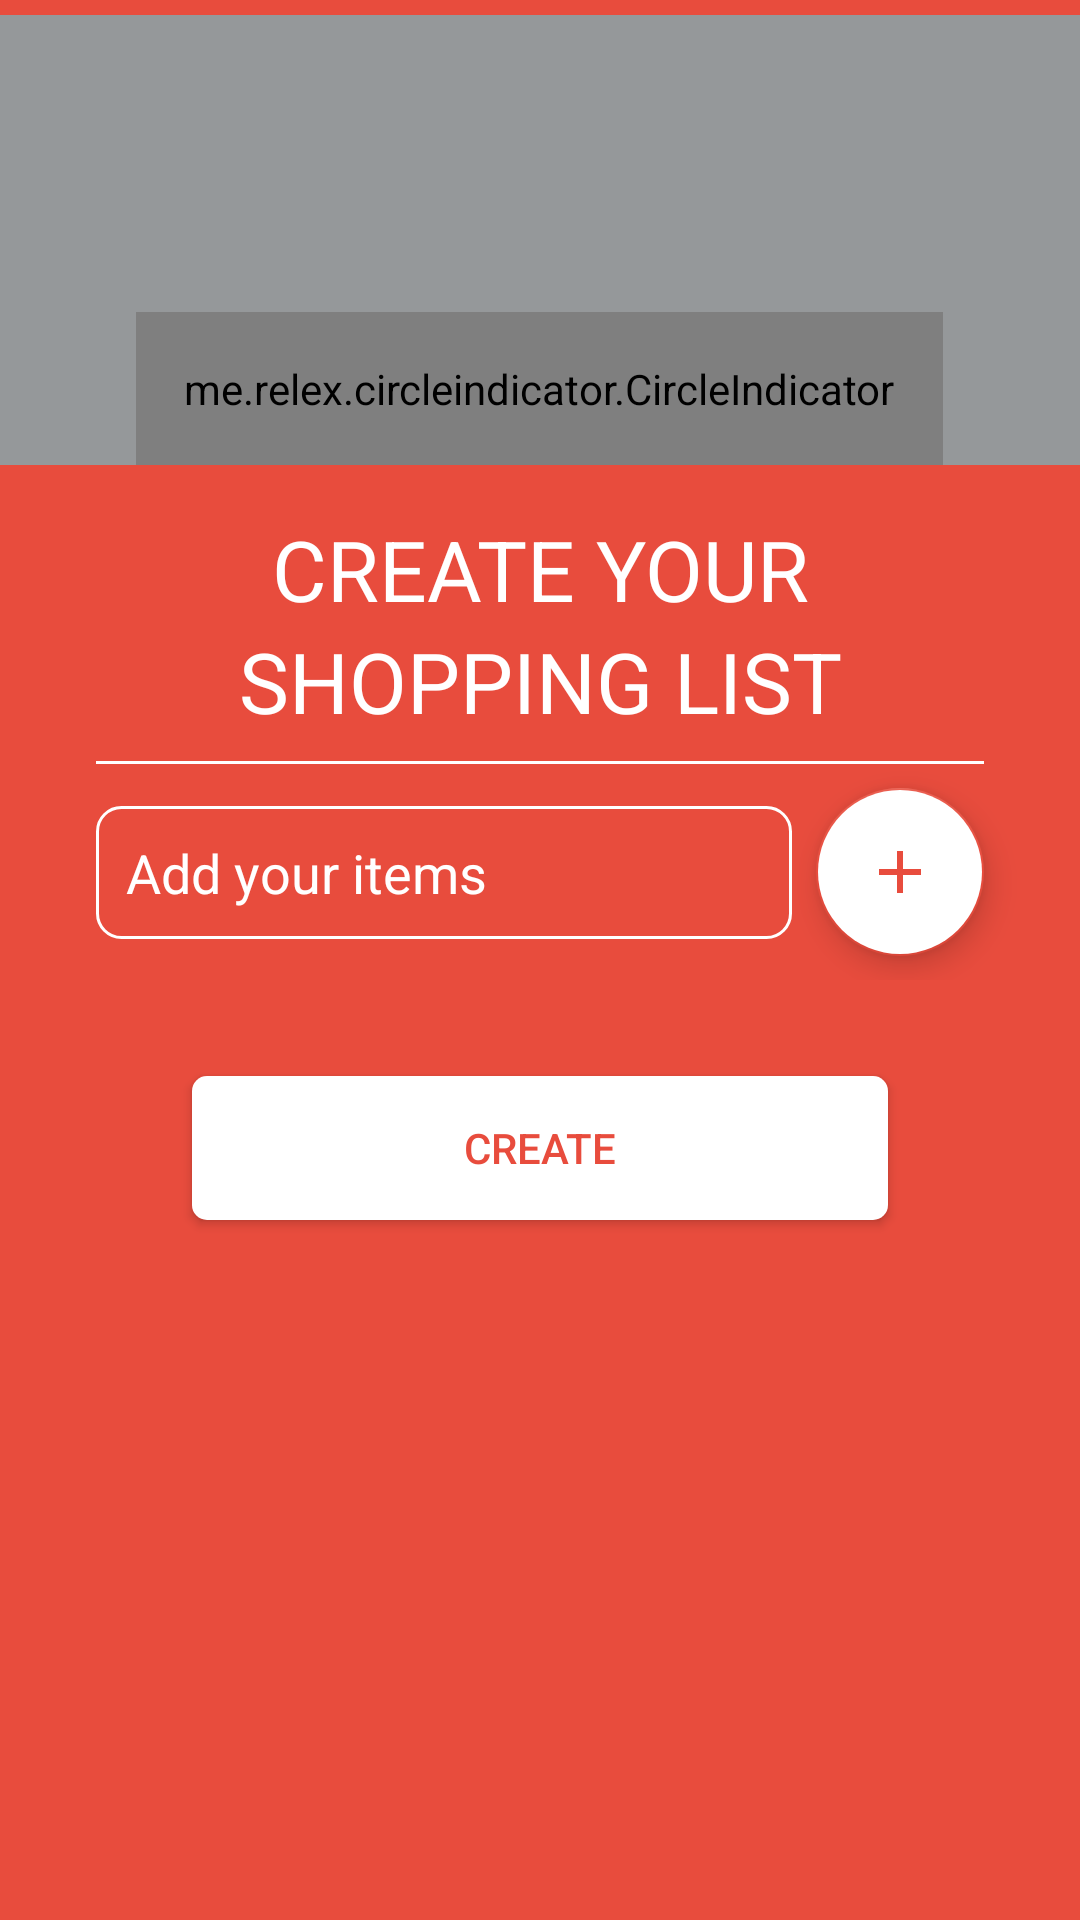

This screen was rendered from an Android layout file. Write that file and the resources it references.
<!-- AndroidManifest.xml: application theme AppTheme -->
<!-- res/layout/fragment_catalogue.xml -->
<?xml version="1.0" encoding="utf-8"?>
<ScrollView xmlns:android="http://schemas.android.com/apk/res/android"
    xmlns:app="http://schemas.android.com/apk/res-auto"
    xmlns:tools="http://schemas.android.com/tools"
    android:id="@+id/scroll_container"
    android:layout_width="match_parent"
    android:layout_height="match_parent"
    android:background="@color/colorRed"
    tools:context=".ui.catalogue.CatalogueFragment">

    <android.support.constraint.ConstraintLayout
        android:layout_width="match_parent"
        android:layout_height="match_parent"
        android:focusable="true"
        android:focusableInTouchMode="true">

        <RelativeLayout
            android:id="@+id/relativeLayout"
            android:layout_width="match_parent"
            android:layout_height="150dp"
            android:layout_marginTop="5dp"
            app:layout_constraintEnd_toEndOf="parent"
            app:layout_constraintStart_toStartOf="parent"
            app:layout_constraintTop_toTopOf="parent">

            <android.support.v4.view.ViewPager
                android:id="@+id/view_pager"
                android:layout_width="match_parent"
                android:layout_height="match_parent"
                android:background="@color/colorGrey"
                android:padding="1dp" />

            <me.relex.circleindicator.CircleIndicator
                android:id="@+id/circle"
                android:layout_width="wrap_content"
                android:layout_height="wrap_content"
                android:layout_alignBottom="@id/view_pager"
                android:layout_centerHorizontal="true"
                android:padding="16dp" />
        </RelativeLayout>

        <View
            android:id="@+id/view"
            android:layout_width="match_parent"
            android:layout_height="1dp"
            android:layout_marginStart="32dp"
            android:layout_marginTop="8dp"
            android:layout_marginEnd="32dp"
            android:background="@color/colorWhite"
            app:layout_constraintEnd_toEndOf="parent"
            app:layout_constraintHorizontal_bias="0.0"
            app:layout_constraintStart_toStartOf="parent"
            app:layout_constraintTop_toBottomOf="@+id/catalogue2_txt" />

        <TextView
            android:id="@+id/catalogue1_txt"
            android:layout_width="wrap_content"
            android:layout_height="wrap_content"
            android:layout_marginStart="32dp"
            android:layout_marginTop="16dp"
            android:layout_marginEnd="32dp"
            android:text="CREATE YOUR"
            android:textColor="@color/colorWhite"
            android:textSize="28sp"
            app:layout_constraintEnd_toEndOf="parent"
            app:layout_constraintStart_toStartOf="parent"
            app:layout_constraintTop_toBottomOf="@id/relativeLayout" />

        <TextView
            android:id="@+id/catalogue2_txt"
            android:layout_width="wrap_content"
            android:layout_height="wrap_content"
            android:layout_marginStart="32dp"
            android:layout_marginEnd="32dp"
            android:text="SHOPPING LIST"
            android:textColor="@color/colorWhite"
            android:textSize="28sp"
            app:layout_constraintEnd_toEndOf="parent"
            app:layout_constraintStart_toStartOf="parent"
            app:layout_constraintTop_toBottomOf="@id/catalogue1_txt" />

        <android.support.constraint.ConstraintLayout
            android:id="@+id/container_add_item"
            android:layout_width="match_parent"
            android:layout_height="wrap_content"
            app:layout_constraintTop_toBottomOf="@id/view">


            <android.support.design.widget.FloatingActionButton
                android:id="@+id/fab"
                android:layout_width="wrap_content"
                android:layout_height="wrap_content"
                android:layout_gravity="end|bottom"
                android:layout_marginTop="8dp"
                android:layout_marginEnd="32dp"
                android:layout_marginBottom="8dp"
                android:backgroundTint="@color/colorWhite"
                android:src="@drawable/ic_add"
                app:layout_constraintBottom_toBottomOf="parent"
                app:layout_constraintEnd_toEndOf="parent"
                app:layout_constraintTop_toTopOf="parent" />

            <AutoCompleteTextView
                android:id="@+id/input_add_item"
                android:layout_width="0dp"
                android:layout_height="wrap_content"
                android:layout_marginStart="32dp"
                android:layout_marginTop="8dp"
                android:layout_marginEnd="8dp"
                android:layout_marginBottom="8dp"
                android:background="@drawable/add_item"
                android:ems="10"
                android:hint="Add your items"
                android:inputType="textPersonName"
                android:padding="10dp"
                android:textColor="@color/colorGrey"
                android:textColorHint="@color/colorWhite"
                android:textSize="18sp"
                app:layout_constraintBottom_toBottomOf="parent"
                app:layout_constraintEnd_toStartOf="@+id/fab"
                app:layout_constraintStart_toStartOf="parent"
                app:layout_constraintTop_toTopOf="parent" />


        </android.support.constraint.ConstraintLayout>


        <android.support.v7.widget.RecyclerView
            android:id="@+id/items_recycler_view"
            android:layout_width="match_parent"
            android:layout_height="wrap_content"
            android:layout_marginStart="32dp"
            android:layout_marginTop="8dp"
            android:layout_marginEnd="32dp"
            app:layout_constraintEnd_toEndOf="parent"
            app:layout_constraintStart_toStartOf="parent"
            app:layout_constraintTop_toBottomOf="@id/container_add_item"></android.support.v7.widget.RecyclerView>

        <Button
            android:id="@+id/create_btn"
            android:layout_width="0dp"
            android:layout_height="wrap_content"
            android:layout_marginStart="64dp"
            android:layout_marginTop="24dp"
            android:layout_marginEnd="64dp"
            android:layout_marginBottom="24dp"
            android:background="@drawable/button"
            android:text="CREATE"
            android:textColor="@color/colorRed"
            app:layout_constraintBottom_toBottomOf="parent"
            app:layout_constraintEnd_toEndOf="parent"
            app:layout_constraintStart_toStartOf="parent"
            app:layout_constraintTop_toBottomOf="@+id/items_recycler_view" />


    </android.support.constraint.ConstraintLayout>
</ScrollView>
<!-- resources referenced by this layout -->
<resources>
  <color name="colorGrey">#95989A</color>
  <color name="colorRed">#E84C3D</color>
  <color name="colorWhite">#FFFFFF</color>
  <!-- drawable add_item (drawable) -->
  <?xml version="1.0" encoding="utf-8"?>
  <selector xmlns:android="http://schemas.android.com/apk/res/android">
      <item android:state_enabled="true" android:state_focused="true">
          <shape android:shape="rectangle">
  
              <solid android:color="@color/colorWhite" />
              <stroke android:width="1dp" android:color="@color/colorGrey" />
              <corners android:radius="8dp" />
  
          </shape>
      </item>
      <item>
  
          <shape android:shape="rectangle">
  
              <solid android:color="@color/colorRed" />
              <stroke android:width="1dp" android:color="@color/colorWhite" />
              <corners android:radius="8dp" />
  
          </shape>
  
      </item>
  </selector>
  <!-- drawable button (drawable) -->
  <?xml version="1.0" encoding="utf-8"?>
  <selector xmlns:android="http://schemas.android.com/apk/res/android">
      <item android:state_pressed="true">
          <shape android:shape="rectangle">
              <corners android:radius="5dp" />
              <solid android:color="#95989A" />
          </shape>
      </item>
      <item android:state_focused="true">
          <shape android:shape="rectangle">
              <corners android:radius="5dp" />
              <solid android:color="#FFFFFF" />
          </shape>
      </item>
      <item>
          <shape android:shape="rectangle">
              <corners android:radius="5dp" />
              <solid android:color="#FFFFFF" />
          </shape>
      </item>
  </selector>
  <!-- drawable ic_add (drawable-anydpi) -->
  <vector xmlns:android="http://schemas.android.com/apk/res/android"
      android:width="24dp"
      android:height="24dp"
      android:viewportWidth="24"
      android:viewportHeight="24"
      android:tint="#E84C3D">
      <path
          android:fillColor="#FF000000"
          android:pathData="M19,13h-6v6h-2v-6H5v-2h6V5h2v6h6v2z"/>
  </vector>
  <style name="AppTheme" parent="Theme.AppCompat.Light.NoActionBar">
          
          <item name="colorPrimary">@color/colorRed</item>
          <item name="colorPrimaryDark">@color/colorRed</item>
          <item name="colorAccent">@color/colorAccent</item>
      </style>
  <color name="colorAccent">@color/colorRed</color>
</resources>
